Image classification data set "bigChange" (Doris1039/SolarCell-defect-detect on GitHub). Class labels (7): break, cell faults, dark spot, finger interruptions, functional, material defect, microcrack.

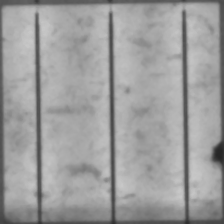
Label: dark spot

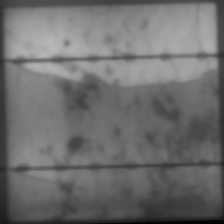
Label: microcrack

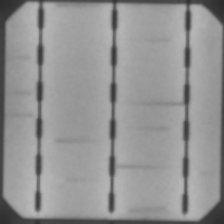
Label: finger interruptions

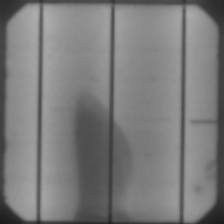
Label: material defect

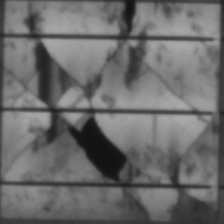
Label: break

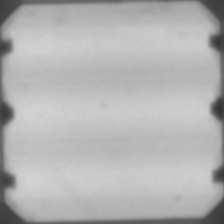
Label: functional
